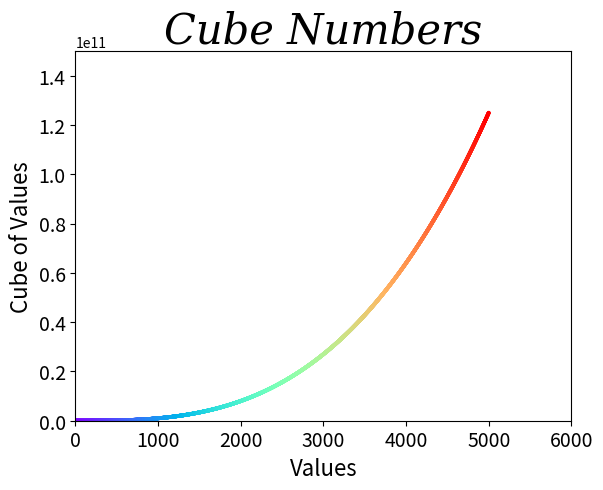

This figure's Python source:
import matplotlib.pyplot as plt

input_values = list(range(1, 5001))
outputs = [x**3 for x in input_values]

# plt.scatter(input_values, outputs, color='purple', edgecolors='none' ,s=3)
plt.scatter(input_values, outputs, c=input_values, cmap=plt.cm.rainbow, s=3)

plt.title('Cube Numbers',
          fontdict={'family':'Serif', 'fontsize':30, 'fontweight': 'normal', 'fontstyle': 'italic'})
plt.xlabel('Values', fontsize=16)
plt.ylabel('Cube of Values', fontsize=16)
plt.tick_params(axis='both', labelsize=14)

plt.xlim(0, 6000)
plt.ylim(0, 150000000000)

plt.show()
